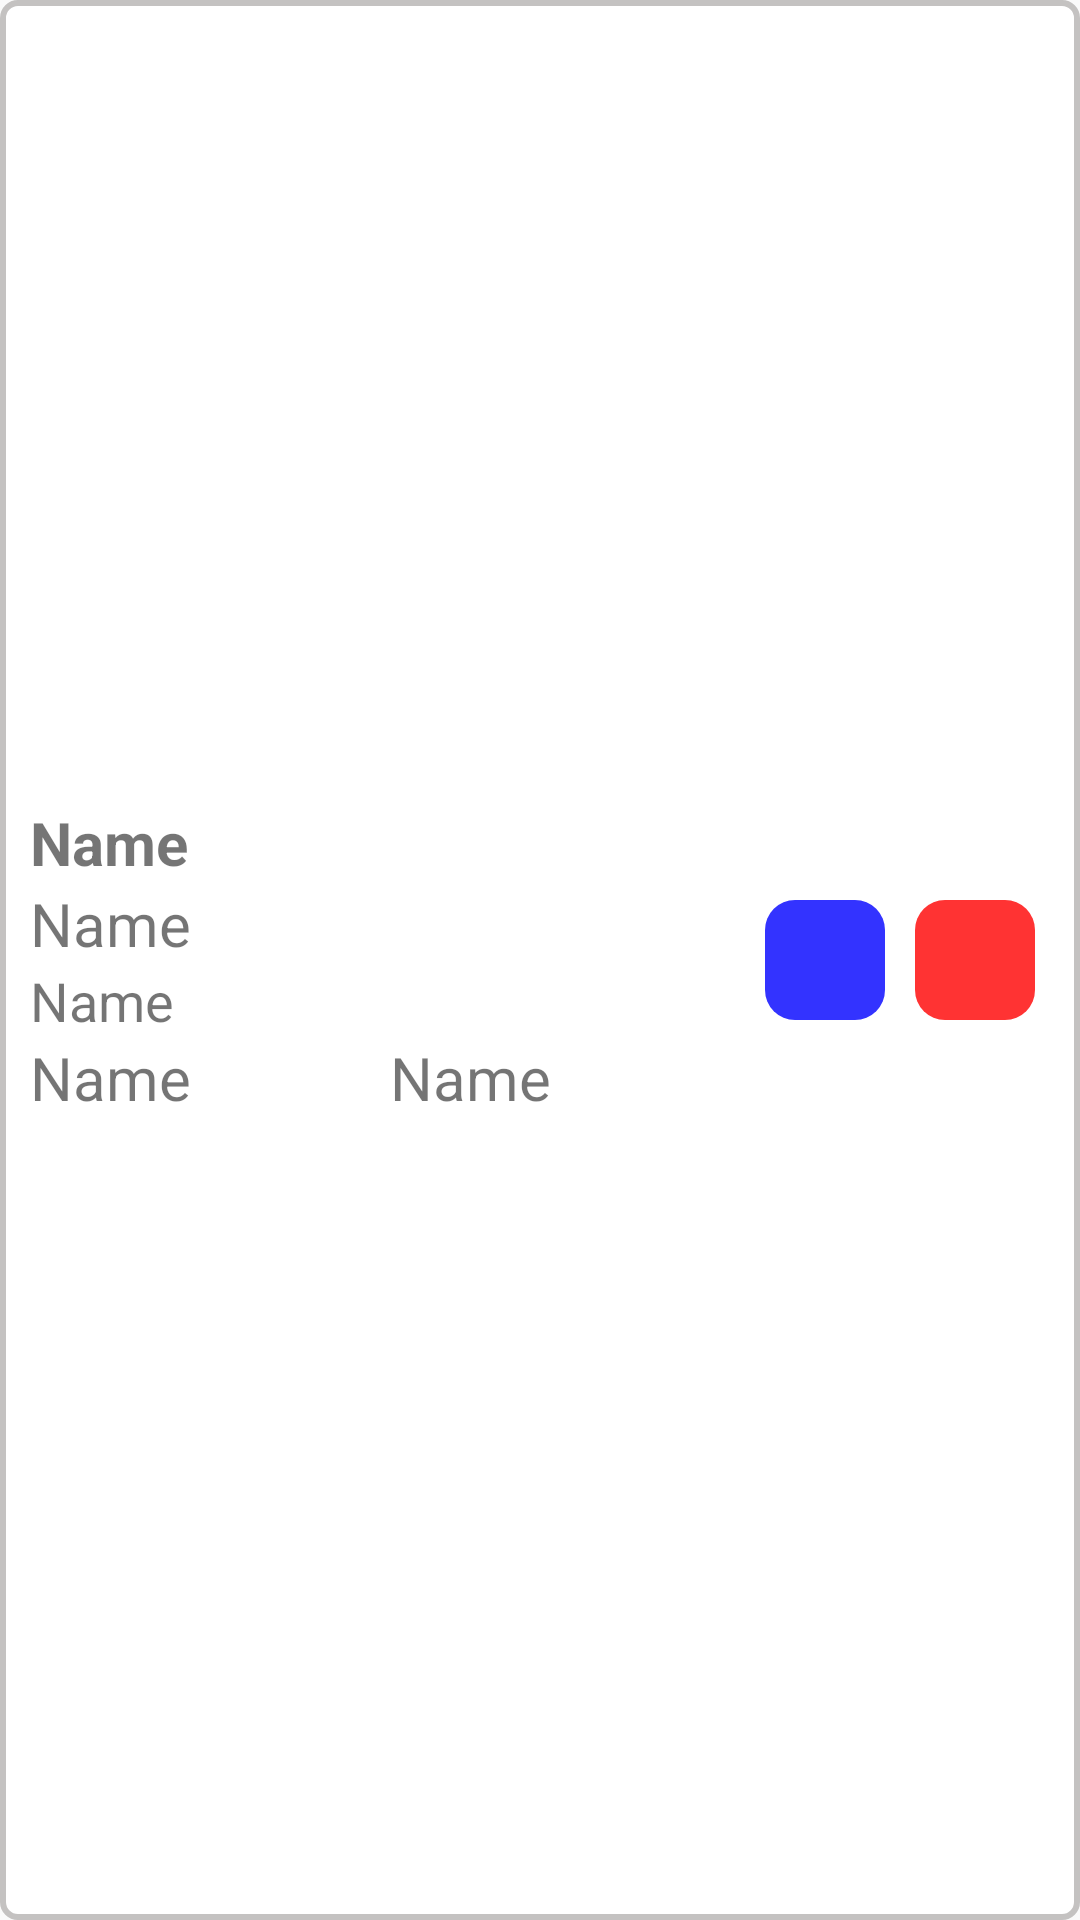

The Android layout XML behind this screen, and the referenced resources:
<!-- AndroidManifest.xml: application theme AppTheme -->
<!-- res/layout/manage_booking_list.xml -->
<?xml version="1.0" encoding="utf-8"?>
<LinearLayout
    xmlns:android="http://schemas.android.com/apk/res/android"
    xmlns:app="http://schemas.android.com/apk/res-auto"
    android:layout_width="match_parent"
    android:layout_height="wrap_content"
    android:gravity="center"
    android:background="@drawable/ll_layout_box"
    android:padding="10dp"
    android:layout_marginBottom="10dp"
    android:orientation="horizontal">

    <LinearLayout
        android:layout_width="match_parent"
        android:layout_height="wrap_content"
        android:layout_weight="1"
        android:orientation="vertical">

        <TextView
            android:id="@+id/txtMBName"
            android:layout_width="match_parent"
            android:layout_height="wrap_content"
            android:textSize="20dp"
            android:textStyle="bold"
            android:text="Name" />

        <TextView
            android:id="@+id/txtMBDate"
            android:layout_width="match_parent"
            android:layout_height="wrap_content"
            android:textSize="20dp"
            android:text="Name" />

        <TextView
            android:id="@+id/txtMBAddress"
            android:layout_width="match_parent"
            android:layout_height="wrap_content"
            android:textSize="18dp"
            android:text="Name" />

        <LinearLayout
            android:layout_width="match_parent"
            android:layout_height="wrap_content"
            android:orientation="horizontal">

            <TextView
                android:id="@+id/txtMBServiceName"
                android:layout_width="match_parent"
                android:layout_height="wrap_content"
                android:textSize="20dp"
                android:layout_weight="1"
                android:text="Name" />

            <TextView
                android:id="@+id/txtMBTimeslot"
                android:layout_width="match_parent"
                android:layout_height="wrap_content"
                android:textSize="20dp"
                android:layout_weight="1"
                android:text="Name" />

        </LinearLayout>

    </LinearLayout>

    <LinearLayout
        android:id="@+id/llEdit"
        android:layout_width="40dp"
        android:layout_height="40dp"
        android:gravity="center"
        android:layout_margin="5dp"
        android:background="@drawable/edit_btn_bg"
        android:orientation="vertical">

        <ImageView
            android:layout_width="wrap_content"
            android:layout_height="wrap_content"
            android:tint="@color/colorWhite"
            android:src="@drawable/ic_edit" />

    </LinearLayout>

    <LinearLayout
        android:id="@+id/llDelete"
        android:layout_width="40dp"
        android:layout_height="40dp"
        android:gravity="center"
        android:layout_margin="5dp"
        android:background="@drawable/delete_btn_bg"
        android:orientation="vertical">

        <ImageView
            android:layout_width="wrap_content"
            android:layout_height="wrap_content"
            android:tint="@color/colorWhite"
            android:src="@drawable/ic_close" />

    </LinearLayout>

</LinearLayout>
<!-- resources referenced by this layout -->
<resources>
  <color name="colorWhite">#FFFFFF</color>
  <!-- drawable delete_btn_bg (drawable) -->
  <?xml version="1.0" encoding="utf-8"?>
  <selector xmlns:android="http://schemas.android.com/apk/res/android">
      <item android:state_pressed="true"
          android:drawable="@drawable/delete_btnradius"/> 
      <item android:state_focused="true"
          android:drawable="@drawable/delete_btnradius"/> 
  
      <item>
          <shape android:shape="rectangle">
              <corners android:radius="10dp" />
              <gradient
                  android:angle="90"
                  android:startColor="@color/colorRed"
                  android:endColor="@color/colorRed"/>
          </shape>
      </item>
  </selector>
  <!-- drawable edit_btn_bg (drawable) -->
  <?xml version="1.0" encoding="utf-8"?>
  <selector xmlns:android="http://schemas.android.com/apk/res/android">
      <item android:state_pressed="true"
          android:drawable="@drawable/edit_btnradius"/> 
      <item android:state_focused="true"
          android:drawable="@drawable/edit_btnradius"/> 
  
      <item>
          <shape android:shape="rectangle">
              <corners android:radius="10dp" />
              <gradient
                  android:angle="90"
                  android:startColor="@color/colorBlue"
                  android:endColor="@color/colorBlue"/>
          </shape>
      </item>
  </selector>
  <!-- drawable ll_layout_box (drawable) -->
  <?xml version="1.0" encoding="utf-8"?>
  <shape
      xmlns:android="http://schemas.android.com/apk/res/android"
      android:shape="rectangle"
      android:visible="true"
      android:dither="true"
      android:useLevel="false">
  
      <solid android:color = "#ffffff"/>
  
      <corners android:radius = "5dp"/>
  
      <stroke
          android:width="2dp"
          android:color="@color/colorGrey"/>
  
  </shape>
  <style name="AppTheme" parent="Theme.AppCompat.Light.DarkActionBar">
          
          <item name="colorPrimary">@color/colorPrimary</item>
          <item name="colorPrimaryDark">@color/colorPrimaryDark</item>
          <item name="colorAccent">@color/colorAccent</item>
      </style>
  <!-- drawable delete_btnradius (drawable) -->
  <?xml version="1.0" encoding="utf-8"?>
  <selector xmlns:android="http://schemas.android.com/apk/res/android">
  
      <item android:state_pressed="true">
          <shape android:shape="rectangle">
              <corners android:radius="10dp" />
              <gradient
                  android:angle="90"
                  android:startColor="@color/colorRedDark"
                  android:endColor="@color/colorRedDark"/>
          </shape>
      </item>
  
  </selector>
  <color name="colorRed">#ff3333</color>
  <!-- drawable edit_btnradius (drawable) -->
  <?xml version="1.0" encoding="utf-8"?>
  <selector xmlns:android="http://schemas.android.com/apk/res/android">
  
      <item android:state_pressed="true">
          <shape android:shape="rectangle">
              <corners android:radius="10dp" />
              <gradient
                  android:angle="90"
                  android:startColor="@color/colorBlueDark"
                  android:endColor="@color/colorBlueDark"/>
          </shape>
      </item>
  
  </selector>
  <color name="colorBlue">#3333ff</color>
  <color name="colorGrey">#C4C2C1</color>
  <color name="colorPrimary">#1a467e</color>
  <color name="colorPrimaryDark">#012c65</color>
  <color name="colorAccent">#D81B60</color>
  <color name="colorRedDark">#e60000</color>
  <color name="colorBlueDark">#0000e6</color>
</resources>
